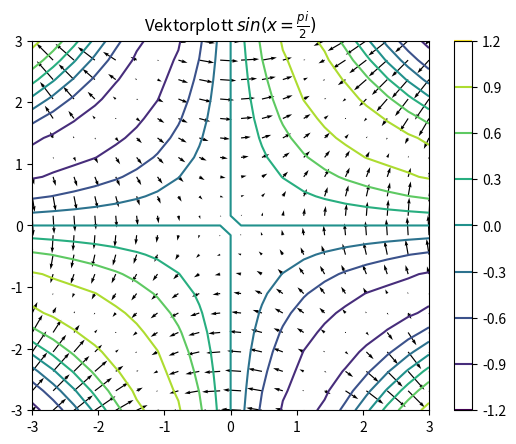

Here is the Python script that generated this plot:
# -*- coding: utf-8 -*-
"""
Created on Wed Jun  7 13:52:04 2017

[redacted]
"""

import matplotlib.pyplot as plt
import numpy as np

N = 20

x = np.linspace(-3.0, 3.0, N)
y = np.linspace(-3.0, 3.0, N)

X, Y = np.meshgrid(x, y)

# Funktionsyta

Z = np.sin(0.5*X*Y)

# Partiella derivator

dX = np.cos(0.5*X*Y)*0.5*Y
dY = np.cos(0.5*X*Y)*0.5*X

plt.title(r"Vektorplott $sin(x=\frac{pi}{2})$")
plt.contour(X, Y, Z, 6)
plt.colorbar()

# Vektorplot

plt.quiver(X, Y, dX, dY)

plt.show()